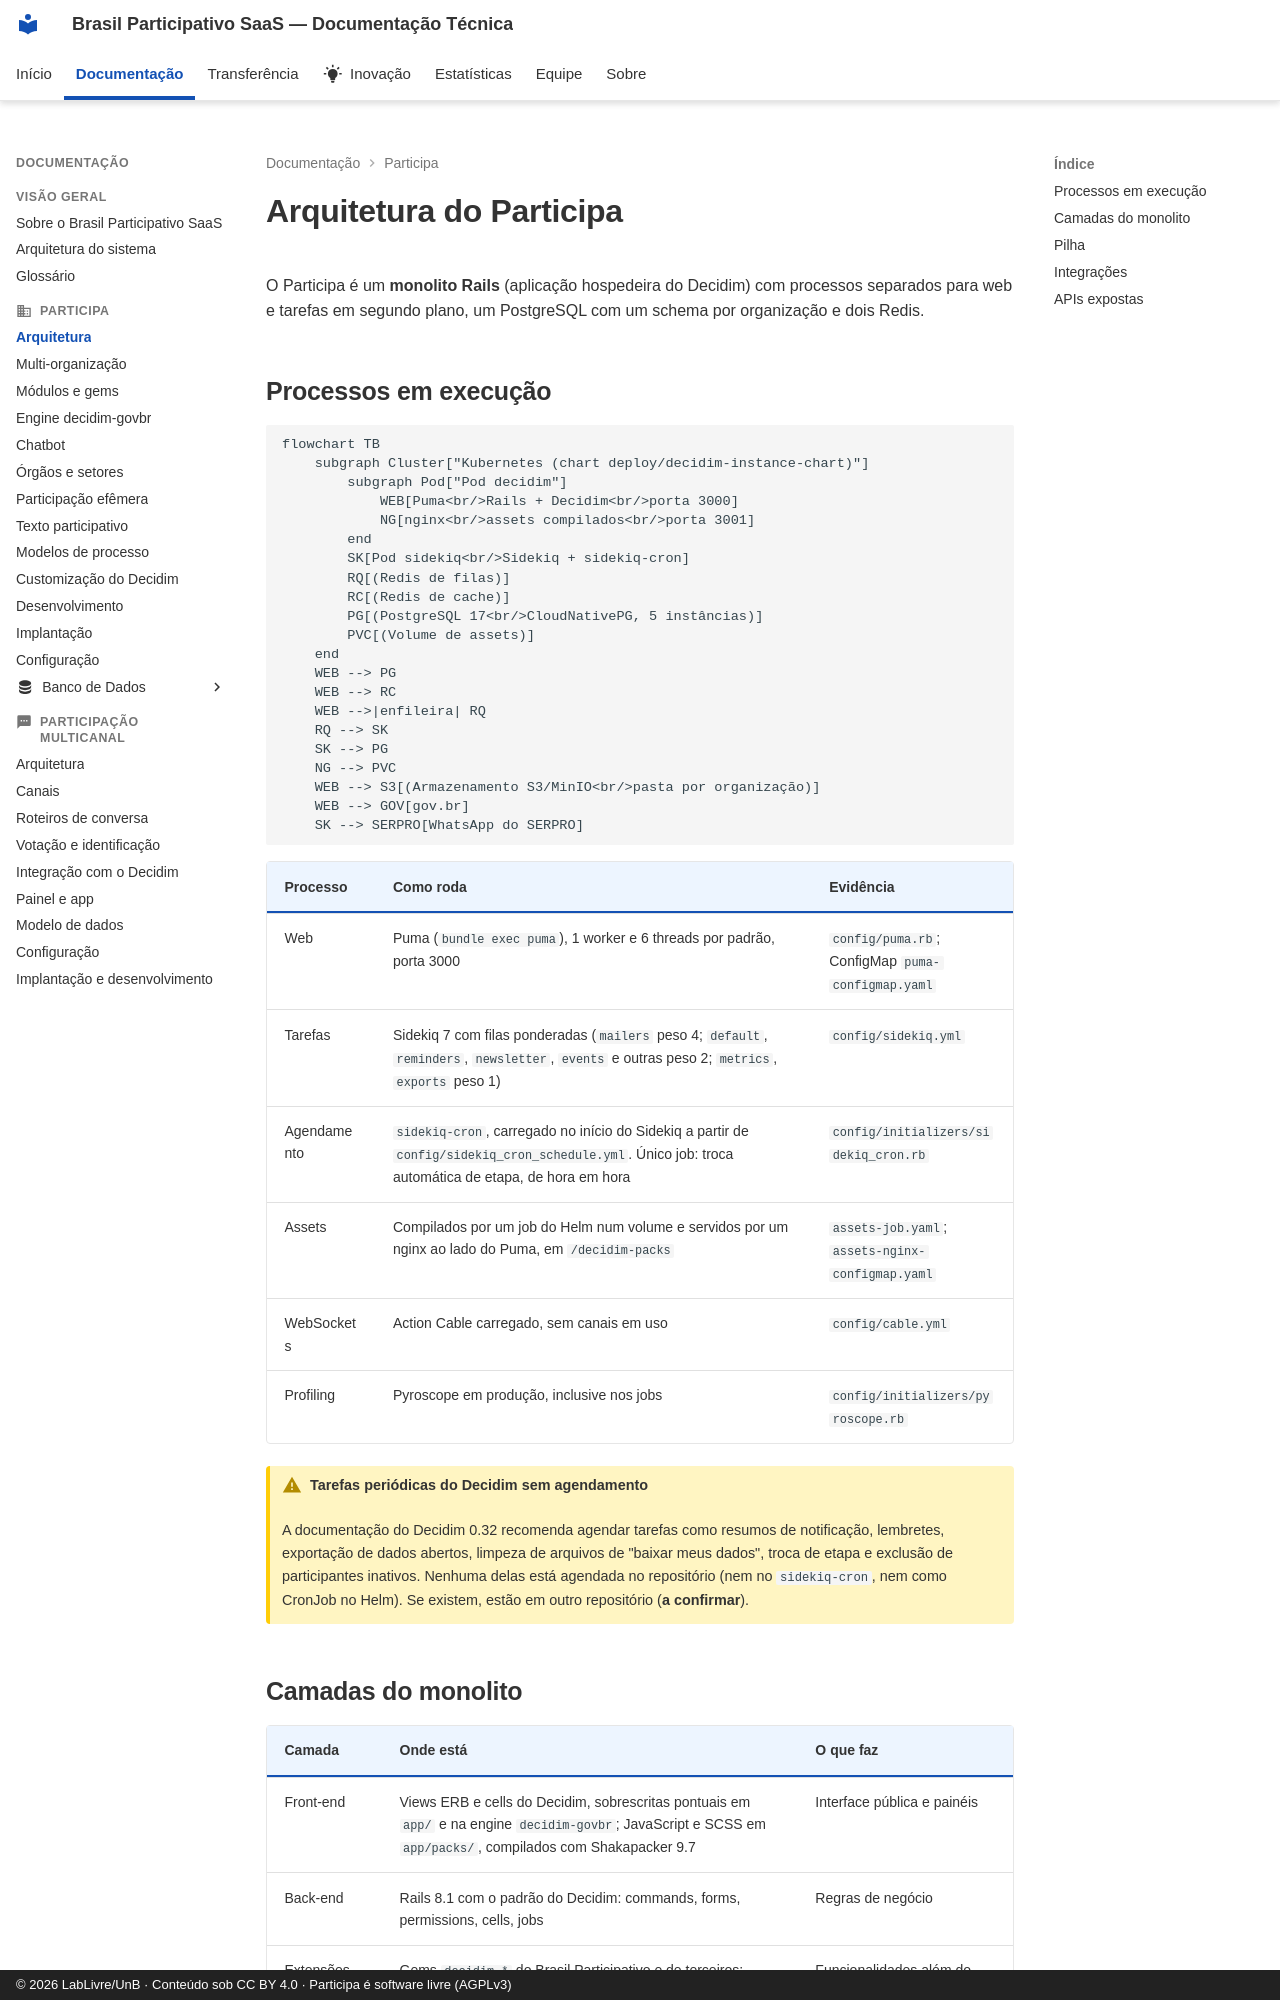

repository: RochaCarla/doc-saas-bp · page: participa/arquitetura/index.html · generator: mkdocs · copyright: © 2026 LabLivre/UnB · Conteúdo sob CC BY 4.0 · Participa é software livre (AGPLv3)

# Arquitetura do Participa

O Participa é um **monolito Rails** (aplicação hospedeira do Decidim) com processos separados para web e tarefas em segundo plano, um PostgreSQL com um schema por organização e dois Redis.

## Processos em execução

```mermaid
flowchart TB
    subgraph Cluster["Kubernetes (chart deploy/decidim-instance-chart)"]
        subgraph Pod["Pod decidim"]
            WEB[Puma<br/>Rails + Decidim<br/>porta 3000]
            NG[nginx<br/>assets compilados<br/>porta 3001]
        end
        SK[Pod sidekiq<br/>Sidekiq + sidekiq-cron]
        RQ[(Redis de filas)]
        RC[(Redis de cache)]
        PG[(PostgreSQL 17<br/>CloudNativePG, 5 instâncias)]
        PVC[(Volume de assets)]
    end
    WEB --> PG
    WEB --> RC
    WEB -->|enfileira| RQ
    RQ --> SK
    SK --> PG
    NG --> PVC
    WEB --> S3[(Armazenamento S3/MinIO<br/>pasta por organização)]
    WEB --> GOV[gov.br]
    SK --> SERPRO[WhatsApp do SERPRO]
```

| Processo | Como roda | Evidência |
|----------|-----------|-----------|
| Web | Puma (`bundle exec puma`), 1 worker e 6 threads por padrão, porta 3000 | `config/puma.rb`; ConfigMap `puma-configmap.yaml` |
| Tarefas | Sidekiq 7 com filas ponderadas (`mailers` peso 4; `default`, `reminders`, `newsletter`, `events` e outras peso 2; `metrics`, `exports` peso 1) | `config/sidekiq.yml` |
| Agendamento | `sidekiq-cron`, carregado no início do Sidekiq a partir de `config/sidekiq_cron_schedule.yml`. Único job: troca automática de etapa, de hora em hora | `config/initializers/sidekiq_cron.rb` |
| Assets | Compilados por um job do Helm num volume e servidos por um nginx ao lado do Puma, em `/decidim-packs` | `assets-job.yaml`; `assets-nginx-configmap.yaml` |
| WebSockets | Action Cable carregado, sem canais em uso | `config/cable.yml` |
| Profiling | Pyroscope em produção, inclusive nos jobs | `config/initializers/pyroscope.rb` |

!!! warning "Tarefas periódicas do Decidim sem agendamento"
    A documentação do Decidim 0.32 recomenda agendar tarefas como resumos de notificação, lembretes, exportação de dados abertos, limpeza de arquivos de "baixar meus dados", troca de etapa e exclusão de participantes inativos. Nenhuma delas está agendada no repositório (nem no `sidekiq-cron`, nem como CronJob no Helm). Se existem, estão em outro repositório (**a confirmar**).
